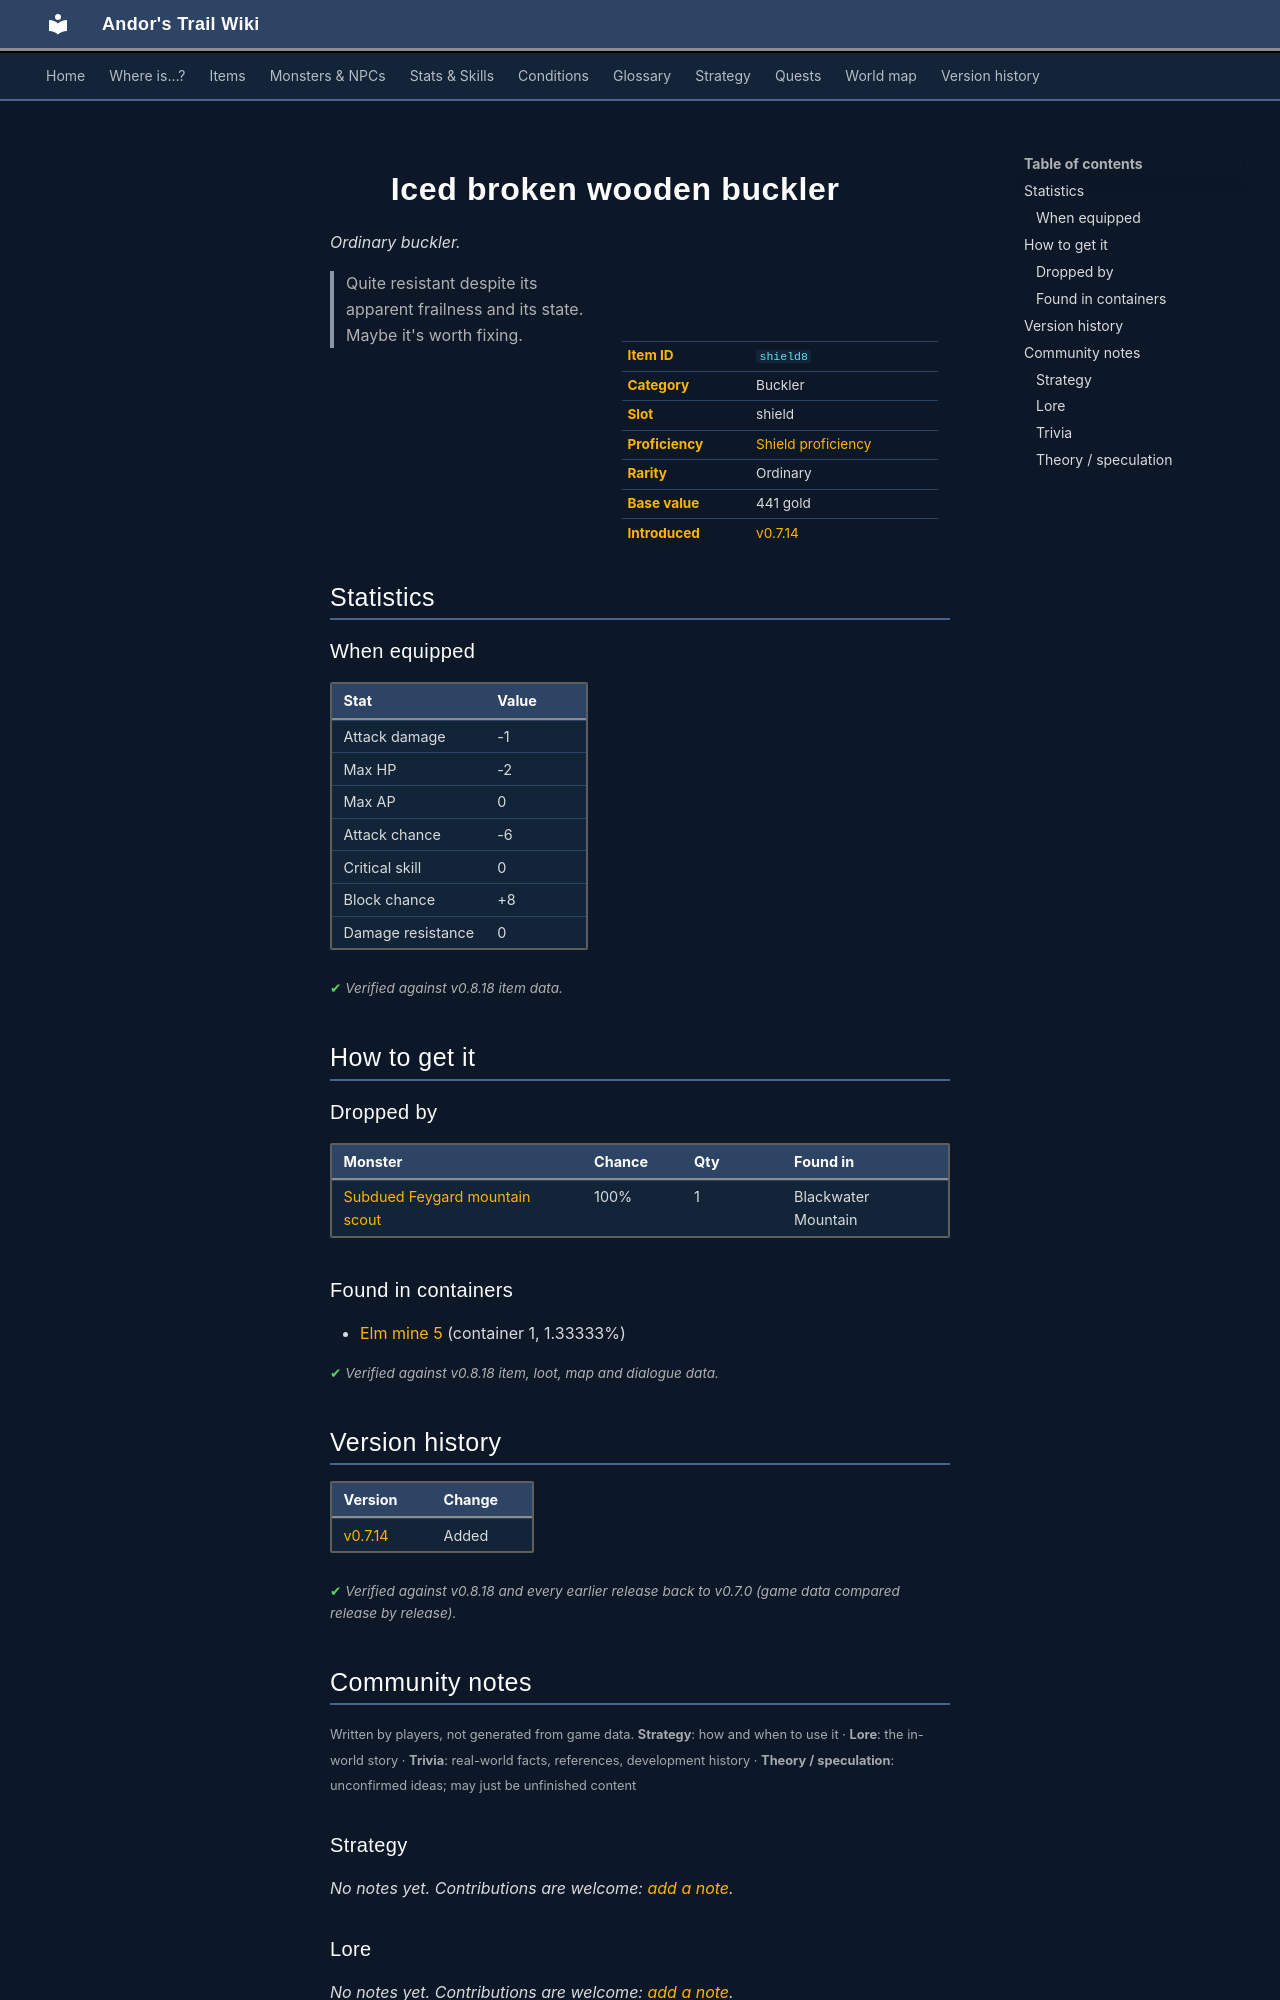

repository: asdfghjkl628/Andor-s-Trail-Wikiiii · page: items/shield8/index.html · generator: mkdocs

---
description: "Iced broken wooden buckler is a ordinary buckler in Andor's Trail (Attack damage -1, Max HP -2, Max AP 0, Attack chance -6). How to get it: monster drops, containers. Quite resistant despite its apparent frailness and its state. Maybe it's worth fixing."
---

# ![](../assets/icons/items/items_feygard1_7.png){ .sprite } Iced broken wooden buckler

*Ordinary buckler.*

<div class="infobox" markdown>

<p class="ib-img"><img class="sprite" src="../../assets/icons/items/items_feygard1_7.png" alt=""></p>

| | |
|---|---|
| **Item ID** | `shield8` |
| **Category** | Buckler |
| **Slot** | shield |
| **Proficiency** | [Shield proficiency](../skills/armorProficiencyShield.md) |
| **Rarity** | Ordinary |
| **Base value** | 441 gold |
| **Introduced** | [v0.7.14](../versions/0.7.14.md) |

</div>

> Quite resistant despite its apparent frailness and its state. Maybe it's worth fixing.

## Statistics

### When equipped

| Stat | Value |
|---|---|
| Attack damage | -1 |
| Max HP | -2 |
| Max AP | 0 |
| Attack chance | -6 |
| Critical skill | 0 |
| Block chance | +8 |
| Damage resistance | 0 |

<p class="verified">Verified against v0.8.18 item data.</p>

## How to get it

### Dropped by

| Monster | Chance | Qty | Found in |
|---|---|---|---|
| [Subdued Feygard mountain scout](../monsters/ortholion_subdued.md) | 100% | 1 | Blackwater Mountain |

### Found in containers

- [Elm mine 5](../maps/elm_mine5.md#container-0) (container 1, 1.33333%)


<p class="verified">Verified against v0.8.18 item, loot, map and dialogue data.</p>


## Version history

| Version | Change |
|---|---|
| [v0.7.14](../versions/0.7.14.md) | Added |

<p class="verified">Verified against v0.8.18 and every earlier release back to v0.7.0 (game data compared release by release).</p>


## Community notes

<small>Written by players, not generated from game data. **Strategy**: how and when to use it · **Lore**: the in-world story · **Trivia**: real-world facts, references, development history · **Theory / speculation**: unconfirmed ideas; may just be unfinished content</small>

### Strategy

*No notes yet. Contributions are welcome: [add a note](https://github.com/asdfghjkl628/Andor-s-Trail-Wikiiii/new/main/notes/items?filename=shield8.md&value=%23%23%20Strategy%0A%0A%3C%21--%20how%20and%20when%20to%20use%20it%20--%3E%0A%0A%23%23%20Lore%0A%0A%3C%21--%20the%20in-world%20story%20--%3E%0A%0A%23%23%20Trivia%0A%0A%3C%21--%20real-world%20facts%2C%20references%2C%20development%20history%20--%3E%0A%0A%23%23%20Theory%20/%20speculation%0A%0A%3C%21--%20unconfirmed%20ideas%3B%20may%20just%20be%20unfinished%20content%20--%3E%0A).*

### Lore

*No notes yet. Contributions are welcome: [add a note](https://github.com/asdfghjkl628/Andor-s-Trail-Wikiiii/new/main/notes/items?filename=shield8.md&value=%23%23%20Strategy%0A%0A%3C%21--%20how%20and%20when%20to%20use%20it%20--%3E%0A%0A%23%23%20Lore%0A%0A%3C%21--%20the%20in-world%20story%20--%3E%0A%0A%23%23%20Trivia%0A%0A%3C%21--%20real-world%20facts%2C%20references%2C%20development%20history%20--%3E%0A%0A%23%23%20Theory%20/%20speculation%0A%0A%3C%21--%20unconfirmed%20ideas%3B%20may%20just%20be%20unfinished%20content%20--%3E%0A).*

### Trivia

*No notes yet. Contributions are welcome: [add a note](https://github.com/asdfghjkl628/Andor-s-Trail-Wikiiii/new/main/notes/items?filename=shield8.md&value=%23%23%20Strategy%0A%0A%3C%21--%20how%20and%20when%20to%20use%20it%20--%3E%0A%0A%23%23%20Lore%0A%0A%3C%21--%20the%20in-world%20story%20--%3E%0A%0A%23%23%20Trivia%0A%0A%3C%21--%20real-world%20facts%2C%20references%2C%20development%20history%20--%3E%0A%0A%23%23%20Theory%20/%20speculation%0A%0A%3C%21--%20unconfirmed%20ideas%3B%20may%20just%20be%20unfinished%20content%20--%3E%0A).*
